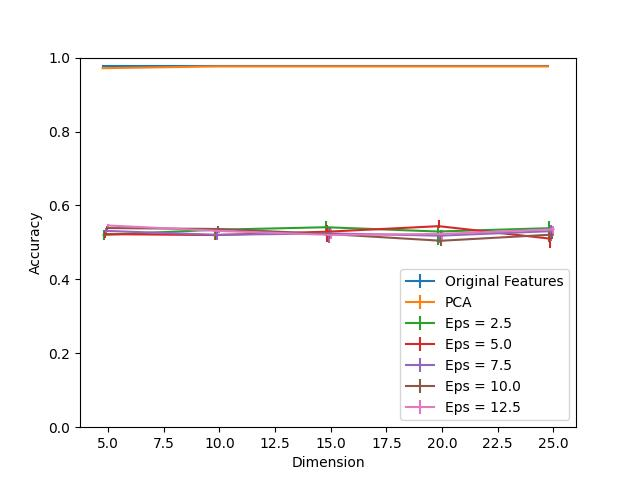

The data file committed next to this chart (first rows):
Dimension, PCA, Eps = 2.5, Eps = 2.5 25, Eps = 2.5 75, Eps = 5.0, Eps = 5.0 25, Eps = 5.0 75, Eps = 7.5, Eps = 7.5 25, Eps = 7.5 75, Eps = 10.0, Eps = 10.0 25, Eps = 10.0 75, Eps = 12.5, Eps = 12.5 25, Eps = 12.5 75, Original Features
5, 0.9713, 0.5204, 0.0132, 0.014, 0.5224, 0.01044, 0.009342, 0.5311, 0.007302, 0.008322, 0.5388, 0.004524, 0.005009, 0.5458, 0.00406, 0.003494, 0.976
10, 0.976, 0.5342, 0.02738, 0.005615, 0.5198, 0.01216, 0.01702, 0.5205, 0.01287, 0.01073, 0.5363, 0.01078, 0.007696, 0.5309, 0.006443, 0.005666, 0.976
15, 0.976, 0.541, 0.02427, 0.0162, 0.529, 0.02819, 0.01808, 0.5243, 0.02675, 0.01527, 0.5225, 0.01073, 0.01887, 0.5204, 0.01183, 0.01569, 0.976
20, 0.976, 0.5294, 0.03741, 0.01228, 0.5439, 0.004322, 0.01589, 0.5183, 0.02003, 0.007403, 0.5045, 0.013, 0.02799, 0.5228, 0.01753, 0.01148, 0.976
25, 0.976, 0.5385, 0.03697, 0.01925, 0.5102, 0.02398, 0.02712, 0.5304, 0.02584, 0.01768, 0.5211, 0.01283, 0.01147, 0.5355, 0.01699, 0.008372, 0.976
